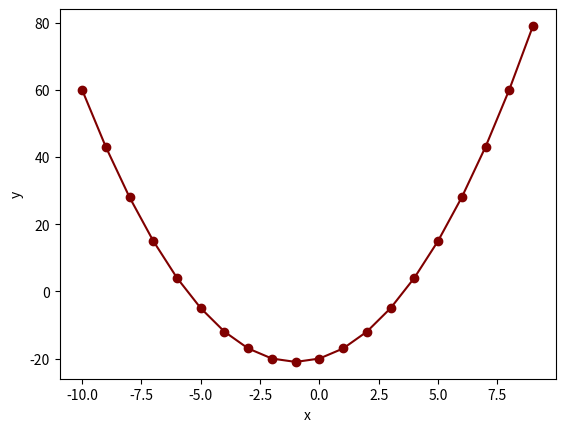

This figure's Python source:
import numpy as py
import math
import matplotlib.pyplot as plt

def funcion1(x):
        fx = x*x+2*x - 20
        return fx
    
yAxis = list()
xAxis = list()

for i in range(-10,10):
    xAxis.append(i)
    yAxis.append(funcion1(i))

    
## LINE GRAPH ##
plt.plot(xAxis,yAxis, color='maroon', marker='o')
plt.xlabel('x')
plt.ylabel('y')
